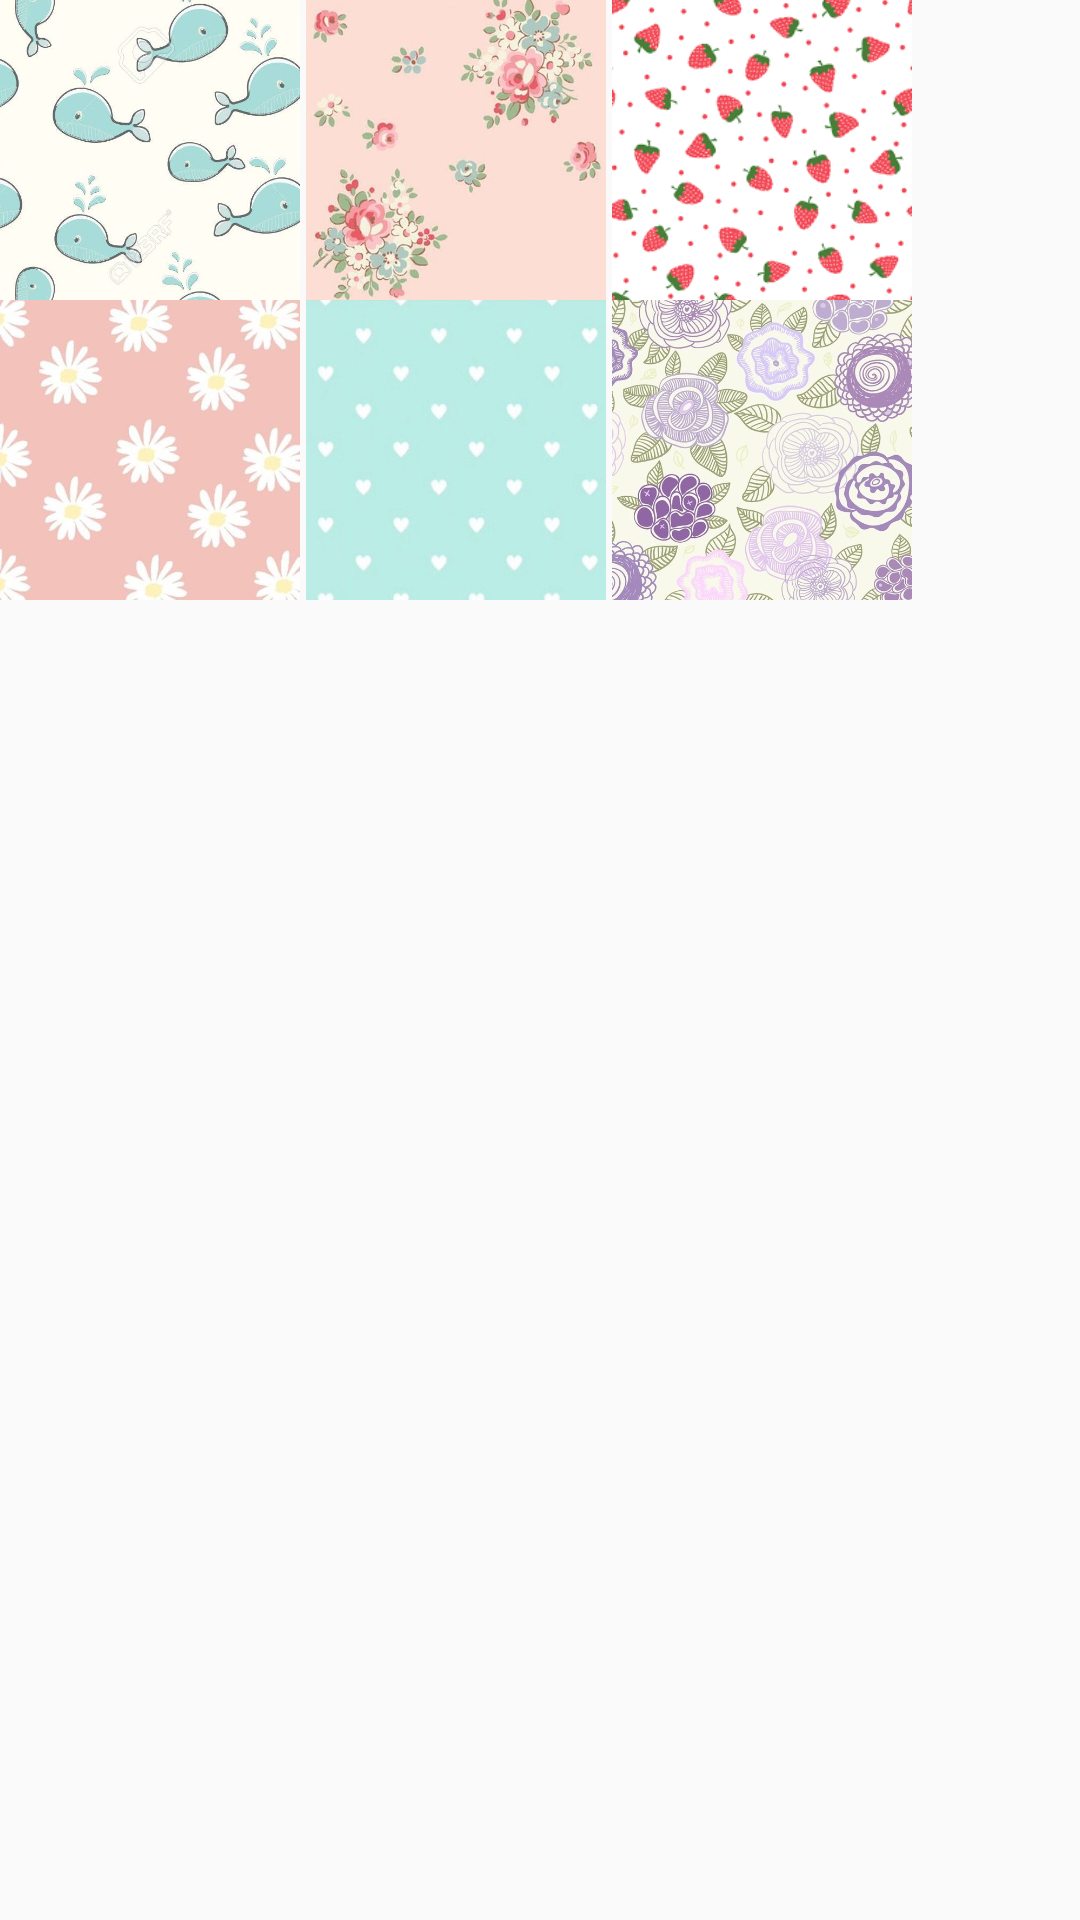

Layout XML and referenced resources for this Android screen:
<!-- AndroidManifest.xml: application theme AppTheme -->
<!-- res/layout/choose_background.xml -->
<?xml version="1.0" encoding="utf-8"?>
<android.support.constraint.ConstraintLayout
    xmlns:android="http://schemas.android.com/apk/res/android" android:layout_width="wrap_content"
    android:layout_height="wrap_content">
<RelativeLayout
    android:layout_width="wrap_content"
    android:layout_height="wrap_content">
    <ImageView
        android:layout_width="100dp"
        android:layout_height="100dp"
        android:id="@+id/b1"
        android:src="@drawable/b1"
        android:scaleType="centerCrop"
        android:layout_marginRight="2dp"

        />
    <ImageView
        android:layout_width="100dp"
        android:layout_height="100dp"
        android:id="@+id/b2"
        android:layout_toRightOf="@id/b1"
        android:src="@drawable/b2"
        android:scaleType="centerCrop"
        android:layout_marginRight="2dp"
        />
    <ImageView
        android:layout_width="100dp"
        android:layout_height="100dp"
        android:id="@+id/b3"
        android:layout_toRightOf="@id/b2"
        android:src="@drawable/b3"
        android:scaleType="centerCrop"
        />
    <ImageView
        android:layout_width="100dp"
        android:layout_height="100dp"
        android:id="@+id/b4"
        android:src="@drawable/b4"
        android:scaleType="centerCrop"
        android:layout_below="@id/b1"
        android:layout_marginRight="2dp"
        />
    <ImageView
        android:layout_width="100dp"
        android:layout_height="100dp"
        android:id="@+id/b5"
        android:layout_toRightOf="@id/b4"
        android:src="@drawable/b5"
        android:scaleType="centerCrop"
        android:layout_below="@id/b2"
        android:layout_marginRight="2dp"
        />
    <ImageView
        android:layout_width="100dp"
        android:layout_height="100dp"
        android:id="@+id/b6"
        android:layout_toRightOf="@id/b5"
        android:src="@drawable/b6"
        android:scaleType="centerCrop"
        android:layout_below="@id/b3"
        />
</RelativeLayout>
</android.support.constraint.ConstraintLayout>
<!-- resources referenced by this layout -->
<resources>
  <!-- drawable b1: jpg bitmap (drawable, 77006 bytes) -->
  <!-- drawable b2: jpg bitmap (drawable, 49773 bytes) -->
  <!-- drawable b3: png bitmap (drawable, 30582 bytes) -->
  <!-- drawable b4: jpg bitmap (drawable, 26510 bytes) -->
  <!-- drawable b5: jpg bitmap (drawable, 24582 bytes) -->
  <!-- drawable b6: jpg bitmap (drawable, 175123 bytes) -->
  <style name="AppTheme" parent="Theme.AppCompat.Light.DarkActionBar">
          
          <item name="colorPrimary">@color/colorPrimary</item>
          <item name="colorPrimaryDark">@color/colorPrimaryDark</item>
          <item name="colorAccent">@color/colorAccent</item>
          <item name="android:actionOverflowButtonStyle">@style/MyActionButtonOverflow</item>
      </style>
  <color name="colorPrimary">#4181e7</color>
  <color name="colorPrimaryDark">#4181e7</color>
  <color name="colorAccent">#FF4081</color>
  <style name="MyActionButtonOverflow" parent="android:style/Widget.Holo.Light.ActionButton.Overflow">
          <item name="android:src">@drawable/romania</item>
          <item name="android:contentDescription">RO</item>
      </style>
  <!-- drawable romania: png bitmap (drawable, 338 bytes) -->
</resources>
